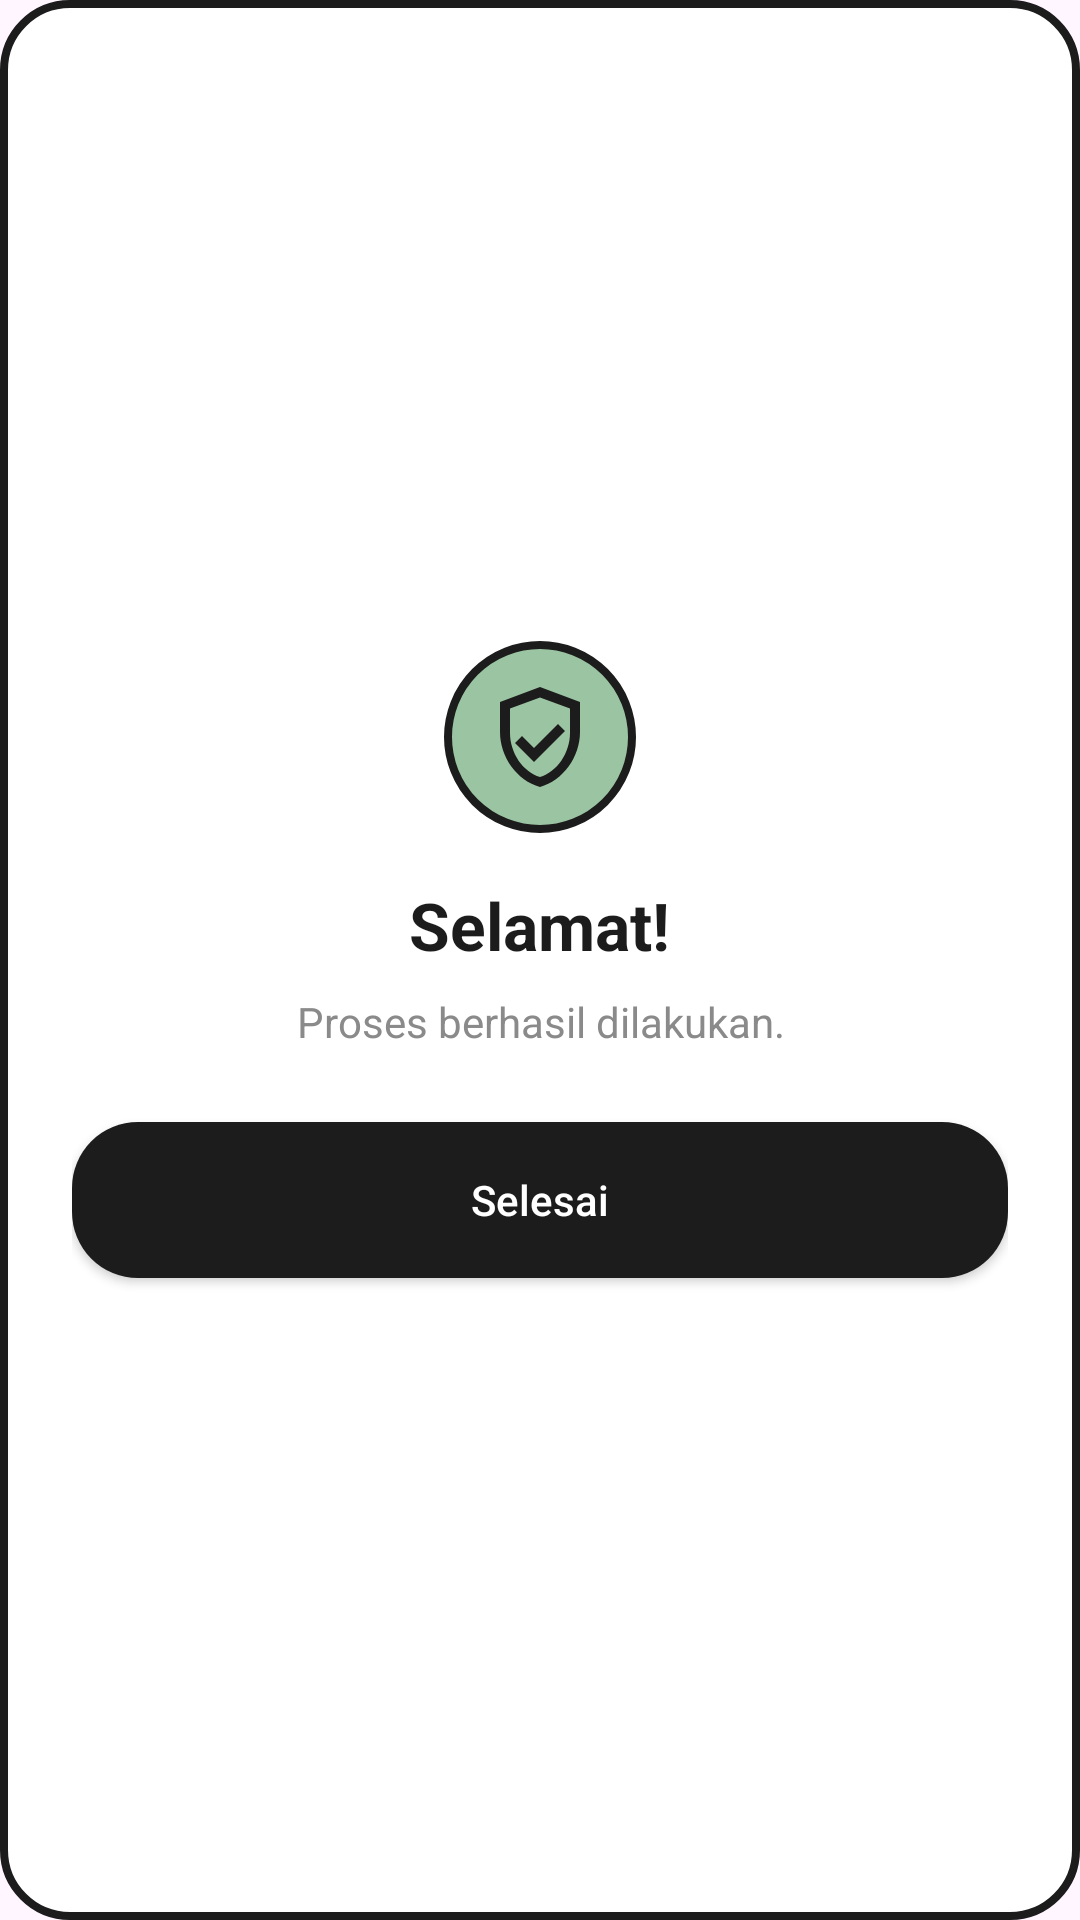

Produce the Android XML layout that renders to this screen, including the resource entries it uses.
<!-- AndroidManifest.xml: application theme Theme.VIPMOBILE -->
<!-- res/layout/fragment_success_dialog.xml -->
<?xml version="1.0" encoding="utf-8"?>
<LinearLayout xmlns:android="http://schemas.android.com/apk/res/android"
    android:layout_width="match_parent"
    android:layout_height="wrap_content"
    android:orientation="vertical"
    android:padding="24dp"
    android:background="@drawable/bg_card_white"
    android:gravity="center">

    <ImageView
        android:layout_width="64dp"
        android:layout_height="64dp"
        android:src="@drawable/ic_shield_check"
        android:background="@drawable/bg_badge_sage"
        android:padding="12dp"
        android:layout_marginBottom="16dp" />

    <TextView
        android:layout_width="wrap_content"
        android:layout_height="wrap_content"
        android:text="Selamat!"
        android:textSize="22sp"
        android:textStyle="bold"
        android:textColor="#1C1C1C"
        android:layout_marginBottom="8dp" />

    <TextView
        android:id="@+id/tvSuccessMessage"
        android:layout_width="wrap_content"
        android:layout_height="wrap_content"
        android:text="Proses berhasil dilakukan."
        android:textColor="#8A8A8A"
        android:gravity="center"
        android:layout_marginBottom="24dp" />

    <Button
        android:id="@+id/btnContinue"
        android:layout_width="match_parent"
        android:layout_height="52dp"
        android:text="Selesai"
        android:textColor="#FFFFFF"
        android:background="@drawable/bg_card_charcoal"
        android:textAllCaps="false" />

</LinearLayout>
<!-- resources referenced by this layout -->
<resources>
  <!-- drawable bg_badge_sage (drawable) -->
  <?xml version="1.0" encoding="utf-8"?>
  <shape xmlns:android="http://schemas.android.com/apk/res/android"
      android:shape="oval">
      <solid android:color="#9BC5A2" />
      <stroke android:width="2.5dp" android:color="#1C1C1C" />
  </shape>
  <!-- drawable bg_card_charcoal (drawable) -->
  <?xml version="1.0" encoding="utf-8"?>
  <shape xmlns:android="http://schemas.android.com/apk/res/android">
      <solid android:color="#1C1C1C" />
      <corners android:radius="22dp" />
  </shape>
  <!-- drawable bg_card_white (drawable) -->
  <?xml version="1.0" encoding="utf-8"?>
  <shape xmlns:android="http://schemas.android.com/apk/res/android">
      <solid android:color="#FFFFFF" />
      <stroke android:width="2.5dp" android:color="#1C1C1C" />
      <corners android:radius="22dp" />
  </shape>
  <!-- drawable ic_shield_check (drawable) -->
  <?xml version="1.0" encoding="utf-8"?>
  <vector xmlns:android="http://schemas.android.com/apk/res/android"
      android:width="24dp"
      android:height="24dp"
      android:viewportWidth="24"
      android:viewportHeight="24">
      <path
          android:fillColor="#1C1C1C"
          android:pathData="M12,2 L4,5 L4,11 C4,16 7.4,20.7 12,22 C16.6,20.7 20,16 20,11 L20,5 Z M12,20 C8.6,19 6,15.2 6,11.2 L6,6.3 L12,4.1 L18,6.3 L18,11.2 C18,15.2 15.4,19 12,20 Z" />
      <path
          android:fillColor="#1C1C1C"
          android:pathData="M10.8,14.2 L8.4,11.8 L7,13.2 L10.8,17 L17,10.8 L15.6,9.4 Z" />
  </vector>
  <style name="Theme.VIPMOBILE" parent="Base.Theme.VIPMOBILE" />
  <style name="Base.Theme.VIPMOBILE" parent="Theme.Material3.DayNight.NoActionBar">
          <item name="colorPrimary">@color/vip_primary</item>
          <item name="colorOnPrimary">@color/vip_bg_start</item>
          <item name="colorSecondary">@color/vip_secondary</item>
          <item name="colorOnSecondary">@color/white</item>
          <item name="colorTertiary">@color/vip_accent</item>
          <item name="colorSurface">@color/vip_surface_glass</item>
          <item name="colorOnSurface">@color/vip_text_primary</item>
          <item name="android:statusBarColor">@color/vip_bg_start</item>
          <item name="android:navigationBarColor">@color/vip_bg_start</item>
          <item name="android:windowBackground">@color/vip_bg_start</item>
          <item name="android:forceDarkAllowed">false</item>
      </style>
  <color name="vip_primary">#5BE7FF</color>
  <color name="vip_bg_start">#FFF6FF</color>
  <color name="vip_secondary">#FF5B9E</color>
  <color name="white">#FFFFFF</color>
  <color name="vip_accent">#FFA500</color>
  <color name="vip_surface_glass">#F8FFFFFF</color>
  <color name="vip_text_primary">#1C1C1C</color>
</resources>
